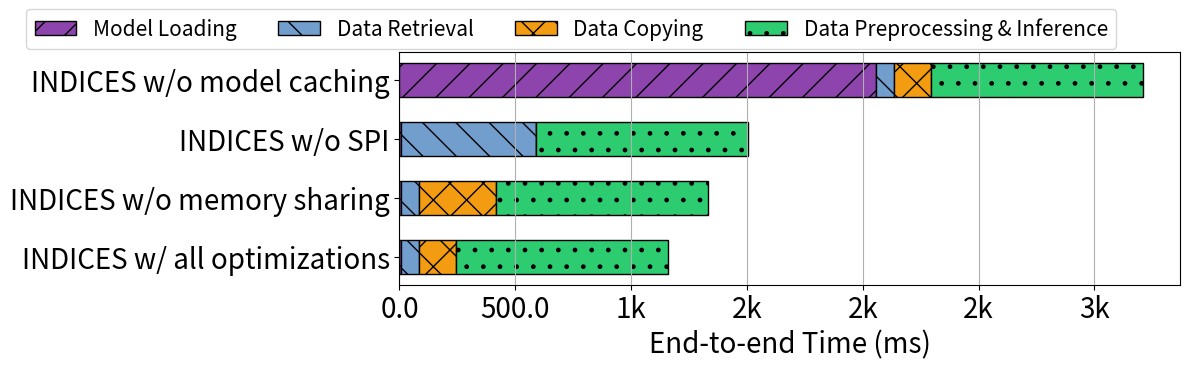

The script that saved this image: (Note: this script raises an exception after producing the figure.)
import json
import matplotlib.pyplot as plt
import numpy as np
from matplotlib.ticker import FuncFormatter


def thousands_formatter(x, pos):
    if x >= 1e3:
        return '{:.0f}k'.format(x * 1e-3)
    else:
        return '{:.1f}'.format(x)


thousands_format = FuncFormatter(thousands_formatter)

# Set your plot parameters
bar_width = 0.35
set_font_size = 15
set_lgend_size = 12
set_tick_size = 12
colors = ['#8E44AD', '#729ECE', '#F39C12', '#2ECC71', '#3498DB', '#E74C3C', '#2C3E50', '#27AE60', '#F1C40F', '#9B59B6']
hatches = ['/', '\\', 'x', '.', '*', '//', '\\\\', 'xx', '..', '**']


def scale_to_ms(latencies):
    result = {}
    for key, value in latencies.items():
        value = value * 1000
        result[key] = value
    return result


# Data
datasets_result = {

    'INDICES w/ all optimizations':
        {'data_query_time_spi': 0.077303043, 'python_compute_time': 1.083512117,
         'overall_query_latency': 1.618568955, 'diff': -0.006197264000000091,
         'model_init_time': 0.007554649,
         'mem_allocate_time': 0.006098022, 'data_query_time': 0.521304925,
         'py_conver_to_tensor': 0.014301300048828125, 'py_compute': 0.900803804397583,
         'py_overall_duration': 0.924717903137207, 'py_diff': 0.009612798690795898},

    'INDICES w/o memory sharing':

        {'data_query_time_spi': 0.077303043, 'python_compute_time': 1.083512117,
         'overall_query_latency': 1.618568955, 'diff': -0.006197264000000091,
         'model_init_time': 0.007554649,
         'mem_allocate_time': 0.006098022, 'data_query_time': 0.521304925,
         'py_conver_to_tensor': 0.014301300048828125, 'py_compute': 0.900803804397583,
         'py_overall_duration': 1.083512117 - 0.33, 'py_diff': 0.009612798690795898},

    'INDICES w/o SPI':
        {'data_query_time_spi': 0.5804119110107422, 'python_compute_time': 0.924717903137207,
         'overall_query_latency': 1.618568955, 'diff': -0.006197264000000091,
         'model_init_time': 0.007554649,
         'mem_allocate_time': 0.006098022, 'data_query_time': 0.521304925,
         'py_conver_to_tensor': 0.014301300048828125, 'py_compute': 0.900803804397583,
         'py_overall_duration': 0.924717903137207, 'py_diff': 0.009612798690795898},

    'INDICES w/o model caching':
        {'data_query_time_spi': 0.077303043, 'python_compute_time': 1.083512117,
         'overall_query_latency': 1.618568955, 'diff': -0.006197264000000091,
         'model_init_time': 2.057871457,
         'mem_allocate_time': 0.006098022, 'data_query_time': 0.521304925,
         'py_conver_to_tensor': 0.014301300048828125, 'py_compute': 0.900803804397583,
         'py_overall_duration': 0.924717903137207, 'py_diff': 0.009612798690795898},

}

datasets = list(datasets_result.keys())

# Plotting
fig, ax = plt.subplots(figsize=(12, 3.8))

# Initial flags to determine whether the labels have been set before
set_label_in_db_model_load = True
set_label_in_db_data_query = True
set_label_in_db_data_copy_start_py = True
set_label_in_db_data_preprocess = True
set_label_in_db_data_compute = True
set_label_in_db_data_others = True

indices = []
index = 0
bar_height = 0.35

for dataset, valuedic in datasets_result.items():
    indb_med_opt = scale_to_ms(valuedic)
    indices.append(index)
    # set labels
    label_in_db_model_load = 'Model Loading' if set_label_in_db_model_load else None
    label_in_db_data_query = 'Data Retrieval' if set_label_in_db_data_query else None
    label_in_db_data_copy_start_py = 'Data Copying' if set_label_in_db_data_copy_start_py else None
    label_in_db_data_preprocess = 'Data Preprocessing & Inference' if set_label_in_db_data_preprocess else None
    # label_in_db_data_compute = 'Inference' if set_label_in_db_data_compute else None
    label_in_db_data_others = 'Others' if set_label_in_db_data_others else None

    # in-db with optimization
    in_db_data_model_load = indb_med_opt["model_init_time"]
    in_db_data_query = indb_med_opt["data_query_time_spi"]
    in_db_data_copy_start_py = indb_med_opt["python_compute_time"] - indb_med_opt["py_overall_duration"]
    in_db_data_preprocess = indb_med_opt["py_conver_to_tensor"]
    in_db_data_compute = indb_med_opt["py_compute"]
    in_db_data_others = indb_med_opt["py_diff"]

    # Vertical bars
    ax.barh(index, in_db_data_model_load, bar_height, color=colors[0], hatch=hatches[0], label=label_in_db_model_load,
            edgecolor='black', )
    ax.barh(index, in_db_data_query, bar_height, color=colors[1], hatch=hatches[1], label=label_in_db_data_query,
            left=in_db_data_model_load, edgecolor='black', )
    ax.barh(index, in_db_data_copy_start_py, bar_height, color=colors[2], hatch=hatches[2],
            label=label_in_db_data_copy_start_py, left=in_db_data_query + in_db_data_model_load, edgecolor='black', )
    ax.barh(index, in_db_data_preprocess + in_db_data_compute, bar_height, color=colors[3], hatch=hatches[3],
            label=label_in_db_data_preprocess, left=in_db_data_query + in_db_data_copy_start_py + in_db_data_model_load,
            edgecolor='black', )
    # ax.barh(index, in_db_data_compute, bar_height, color=colors[4], hatch=hatches[4], label=label_in_db_data_compute, left=in_db_data_query+in_db_data_copy_start_py+in_db_data_preprocess+in_db_data_model_load, edgecolor='black', )
    # ax.barh(index, in_db_data_others, bar_height, color=colors[5], hatch=hatches[5], label=label_in_db_data_others, left=in_db_data_query+in_db_data_copy_start_py+in_db_data_preprocess+in_db_data_compute+in_db_data_model_load, edgecolor='black', )

    # Update the flags to ensure the labels are not set again in the next iterations
    set_label_in_db_model_load = False
    set_label_in_db_data_query = False
    set_label_in_db_data_copy_start_py = False
    set_label_in_db_data_preprocess = False
    set_label_in_db_data_compute = False
    set_label_in_db_data_others = False

    index += 0.6

ax.set_yticks(indices)
ax.set_yticklabels(datasets, fontsize=20)

ax.xaxis.set_major_formatter(thousands_format)
ax.tick_params(axis='x', which='major', labelsize=20)
ax.set_xlabel('End-to-end Time (ms)', fontsize=20)

# Add legend
# ax.legend(fontsize=set_lgend_size, loc='upper left', ncol=5)
ax.legend(fontsize=15,
          loc='center', ncol=6,
          bbox_to_anchor=(0.22, 1.1))

# Grid and save the figure
ax.xaxis.grid(True)
plt.tight_layout()
fig.tight_layout()
plt.savefig("./internal/ml/model_slicing/In_DB_inference/int_format/micro2.pdf", bbox_inches='tight')
